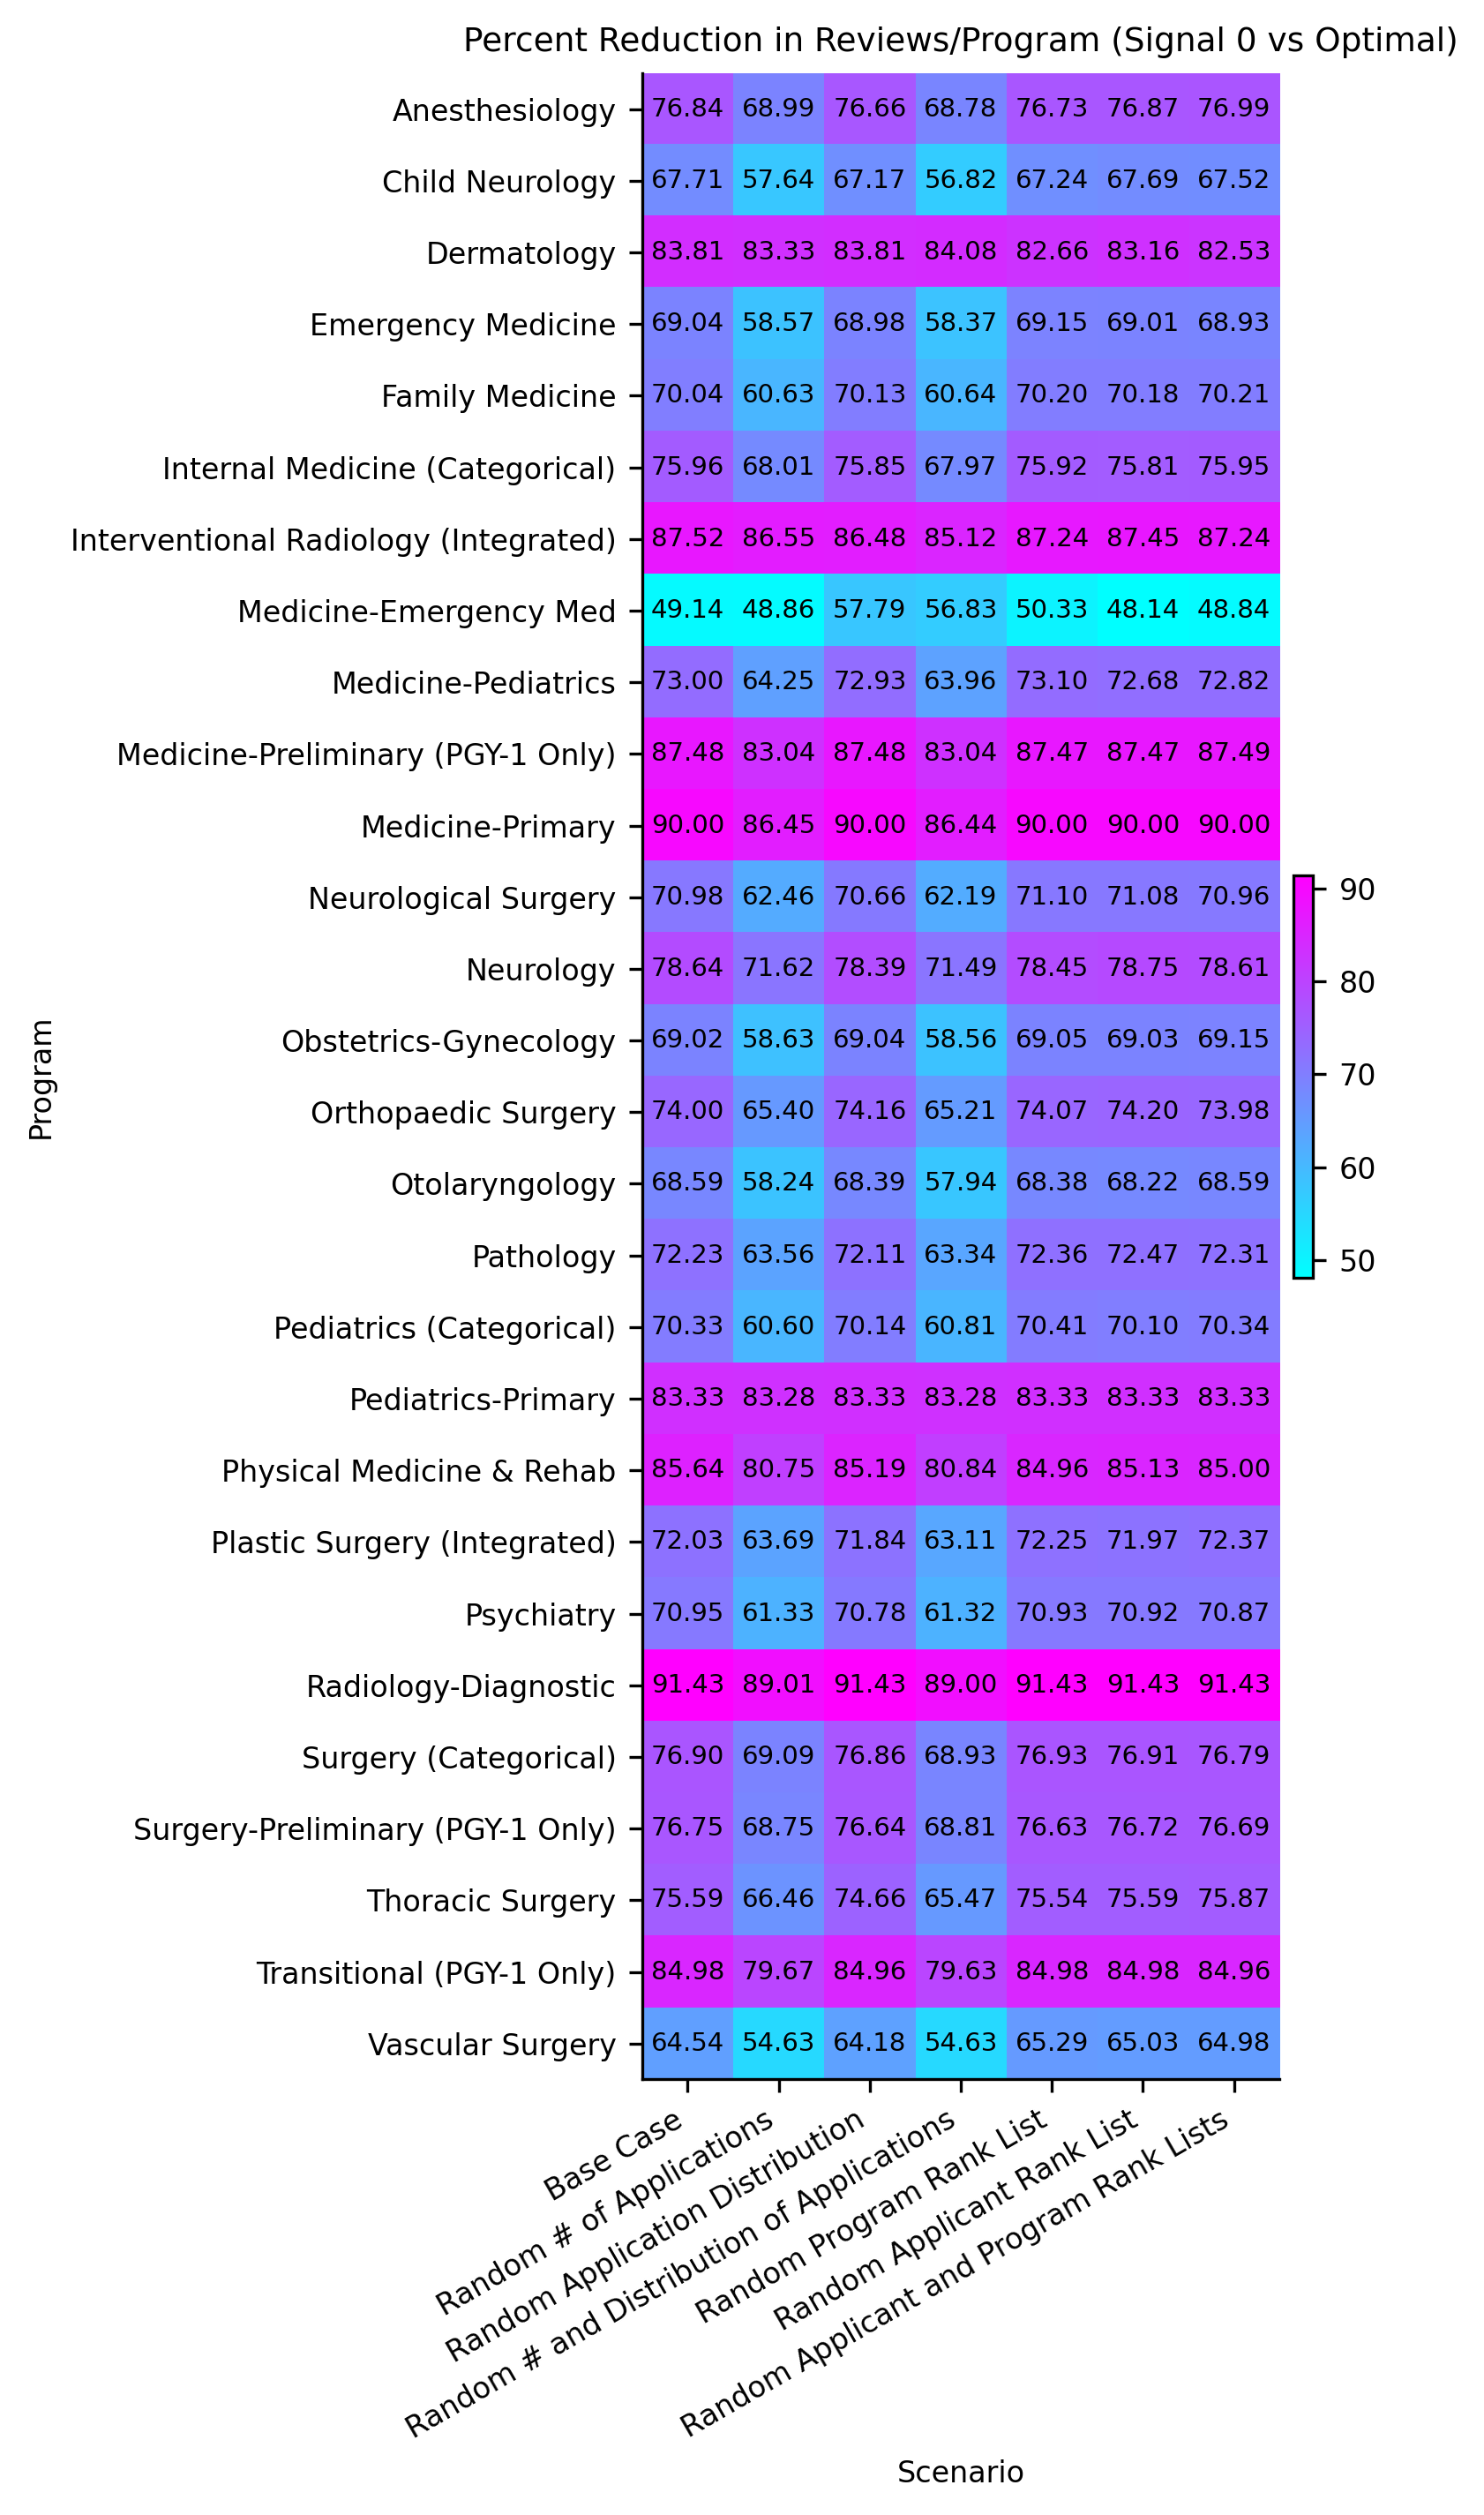

Source data for this figure (header and first rows):
, Base Case, Random # of Applications, Random Application Distribution, Random # and Distribution of Application…, Random Program Rank List, Random Applicant Rank List, Random Applicant and Program Rank Lists
Anesthesiology, 76.84, 68.99, 76.66, 68.78, 76.73, 76.87, 76.99
Child Neurology, 67.71, 57.64, 67.17, 56.82, 67.24, 67.69, 67.52
Dermatology, 83.81, 83.33, 83.81, 84.08, 82.66, 83.16, 82.53
Emergency Medicine, 69.04, 58.57, 68.98, 58.37, 69.15, 69.01, 68.93
Family Medicine, 70.04, 60.63, 70.13, 60.64, 70.2, 70.18, 70.21
Internal Medicine (Categorical), 75.96, 68.01, 75.85, 67.97, 75.92, 75.81, 75.95
Interventional Radiology (Integrated), 87.52, 86.55, 86.48, 85.12, 87.24, 87.45, 87.24
Medicine-Emergency Med, 49.14, 48.86, 57.79, 56.83, 50.33, 48.14, 48.84
Medicine-Pediatrics, 73, 64.25, 72.93, 63.96, 73.1, 72.68, 72.82
Medicine-Preliminary (PGY-1 Only), 87.48, 83.04, 87.48, 83.04, 87.47, 87.47, 87.49
Medicine-Primary, 90.0, 86.45, 90.0, 86.44, 90.0, 90.0, 90.0
Neurological Surgery, 70.98, 62.46, 70.66, 62.19, 71.1, 71.08, 70.96
Neurology, 78.64, 71.62, 78.39, 71.49, 78.45, 78.75, 78.61
Obstetrics-Gynecology, 69.02, 58.63, 69.04, 58.56, 69.05, 69.03, 69.15
Orthopaedic Surgery, 74, 65.4, 74.16, 65.21, 74.07, 74.2, 73.98
Otolaryngology, 68.59, 58.24, 68.39, 57.94, 68.38, 68.22, 68.59
Pathology, 72.23, 63.56, 72.11, 63.34, 72.36, 72.47, 72.31
Pediatrics (Categorical), 70.33, 60.6, 70.14, 60.81, 70.41, 70.1, 70.34
Pediatrics-Primary, 83.33, 83.28, 83.33, 83.28, 83.33, 83.33, 83.33
Physical Medicine & Rehab, 85.64, 80.75, 85.19, 80.84, 84.96, 85.13, 85.0
Plastic Surgery (Integrated), 72.03, 63.69, 71.84, 63.11, 72.25, 71.97, 72.37
Psychiatry, 70.95, 61.33, 70.78, 61.32, 70.93, 70.92, 70.87
Radiology-Diagnostic, 91.43, 89.01, 91.43, 89, 91.43, 91.43, 91.43
Surgery (Categorical), 76.9, 69.09, 76.86, 68.93, 76.93, 76.91, 76.79
Surgery-Preliminary (PGY-1 Only), 76.75, 68.75, 76.64, 68.81, 76.63, 76.72, 76.69
Thoracic Surgery, 75.59, 66.46, 74.66, 65.47, 75.54, 75.59, 75.87
Transitional (PGY-1 Only), 84.98, 79.67, 84.96, 79.63, 84.98, 84.98, 84.96
Vascular Surgery, 64.54, 54.63, 64.18, 54.63, 65.29, 65.03, 64.98
